The GitHub repository Parkinsons-Diagnosis-uOttaHack2020/UOttaHack-Parkinsons-Diagnosis contains a labelled image folder "spiral" with 2 categories: healthy, parkinson. Examples follow, each with its label.

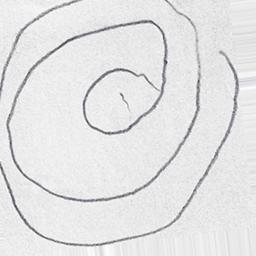
Label: parkinson

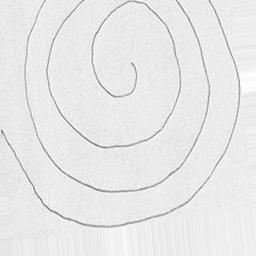
Label: parkinson

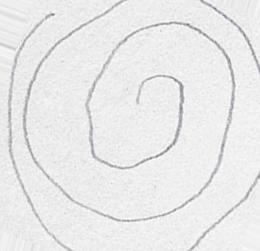
Label: healthy

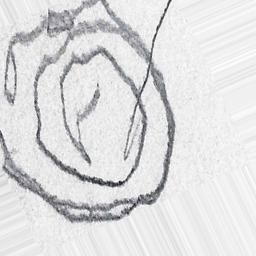
Label: parkinson

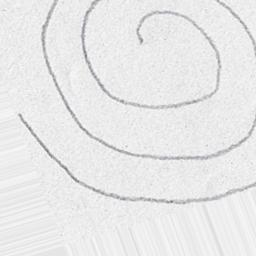
Label: healthy

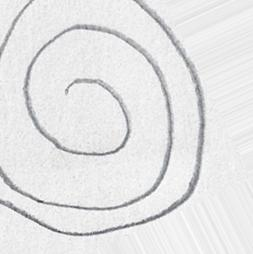
Label: healthy
